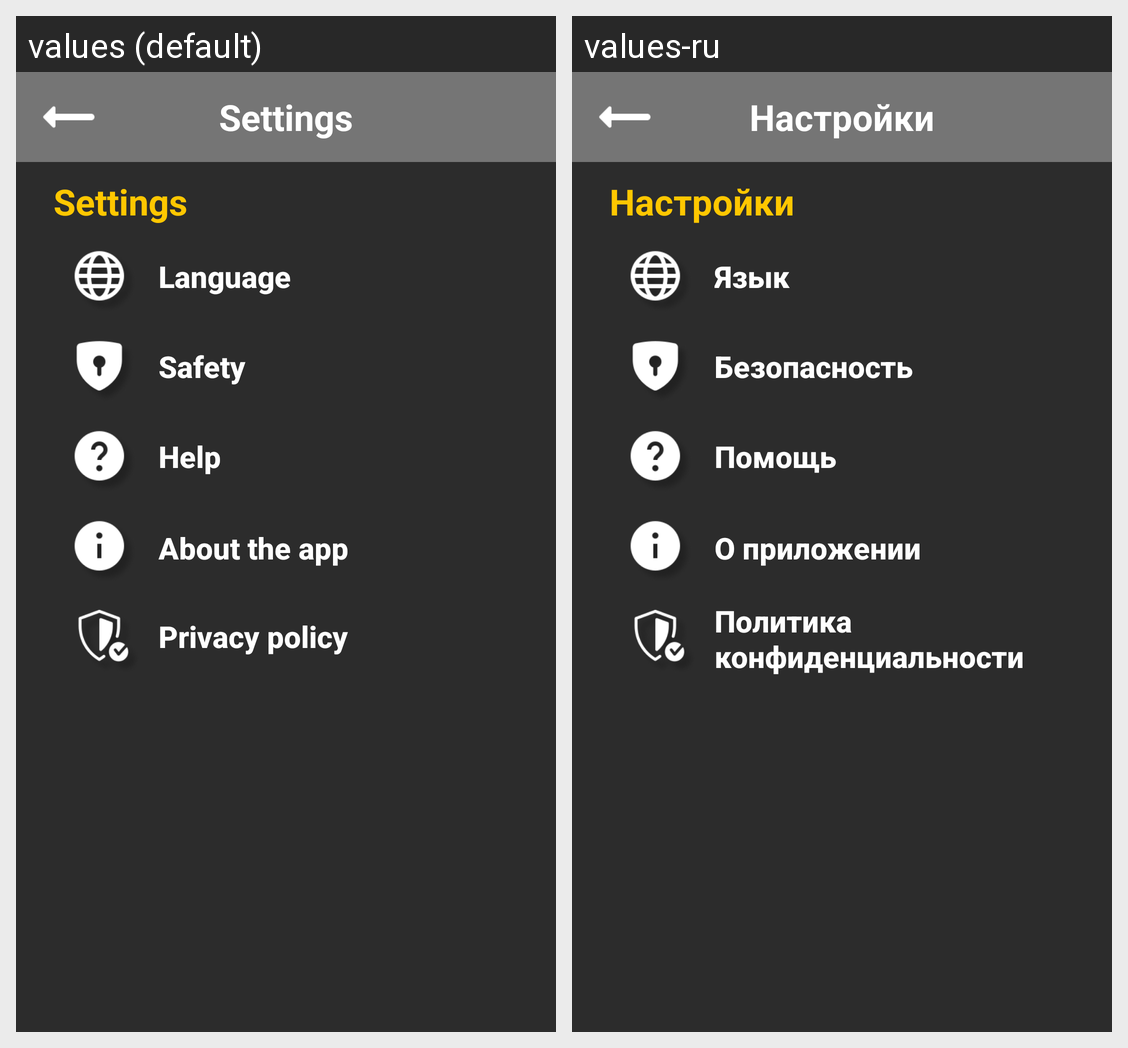

Here is an Android app screen in its default locale and in the app's own translations. Write out the translated-string differences for the strings that appear on this screen.
Android screen res/layout/activity_settings.xml rendered under 2 locales, left to right: values (default), values-ru. Device: Nexus 5 (rendered at 1080×1920; each locale shown at half size, 540×960, under a caption strip naming it); theme AppTheme.
Strings drawn on this screen, with the default value and each locale's value (text and hints the layout hard-codes, and strings that could not be matched under every locale, appear in the picture but are not listed):

settings
  values: Settings
  values-ru: Настройки

language
  values: Language
  values-ru: Язык

safety
  values: Safety
  values-ru: Безопасность

help
  values: Help
  values-ru: Помощь

about_the_app
  values: About the app
  values-ru: О приложении

privacy_policy
  values: Privacy policy
  values-ru: Политика конфиденциальности
